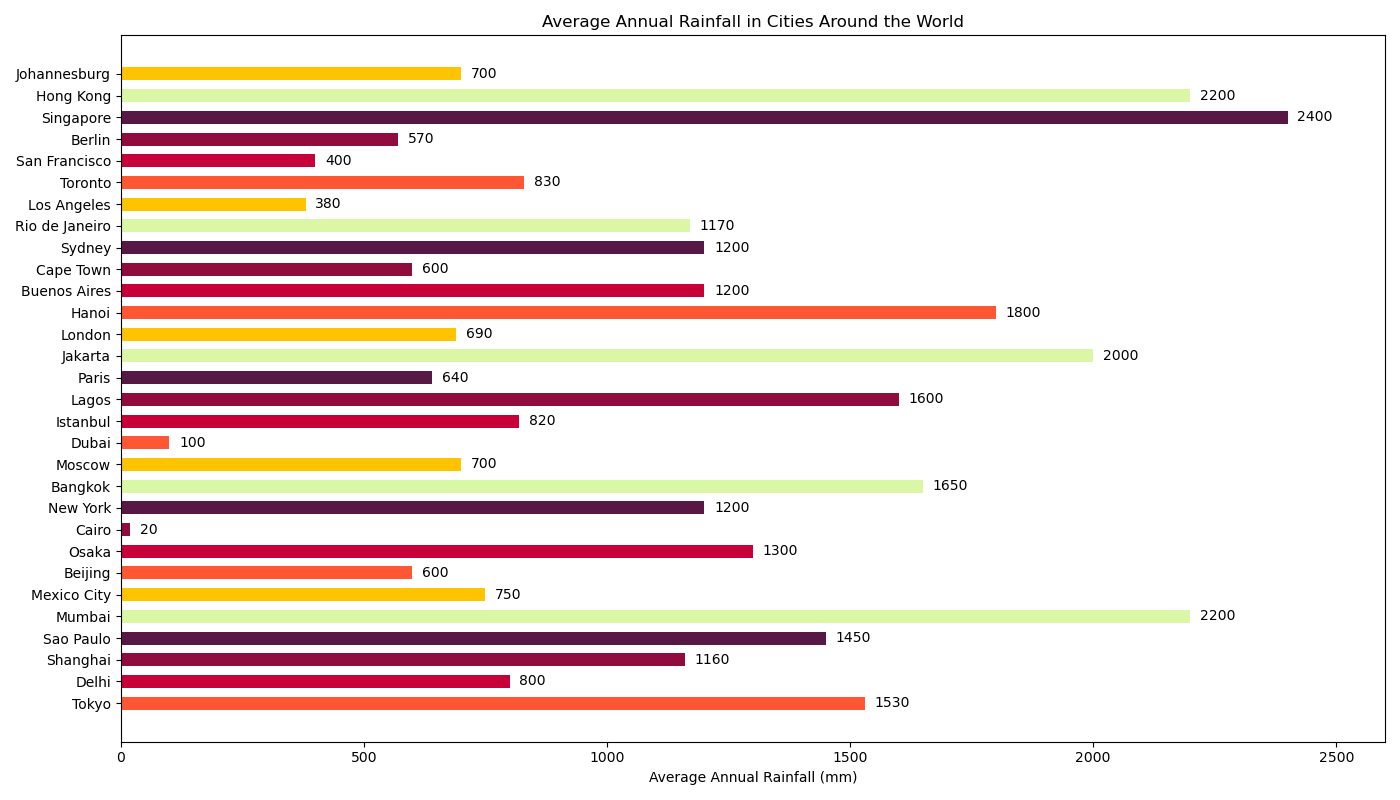

The file beside this chart, header and first rows:
City, Population, Average_Annual_Rainfall_mm
Tokyo, 37400068, 1530
Delhi, 28514000, 800
Shanghai, 25582000, 1160
Sao Paulo, 21650000, 1450
Mumbai, 20411000, 2200
Mexico City, 9209944, 750
Beijing, 19618000, 600
Osaka, 19281000, 1300
Cairo, 20076000, 20
New York, 18713220, 1200
Bangkok, 10539000, 1650
Moscow, 12506468, 700
Dubai, 3331400, 100
Istanbul, 15462452, 820
Lagos, 14241000, 1600
Paris, 11020000, 640
Jakarta, 10770487, 2000
London, 9304016, 690
Hanoi, 8000000, 1800
Buenos Aires, 15594428, 1200
Cape Town, 433688, 600
Sydney, 5230330, 1200
Rio de Janeiro, 6748000, 1170
Los Angeles, 3979576, 380
Toronto, 2731571, 830
San Francisco, 883305, 400
Berlin, 3613495, 570
Singapore, 5638700, 2400
Hong Kong, 7482500, 2200
Johannesburg, 957441, 700
